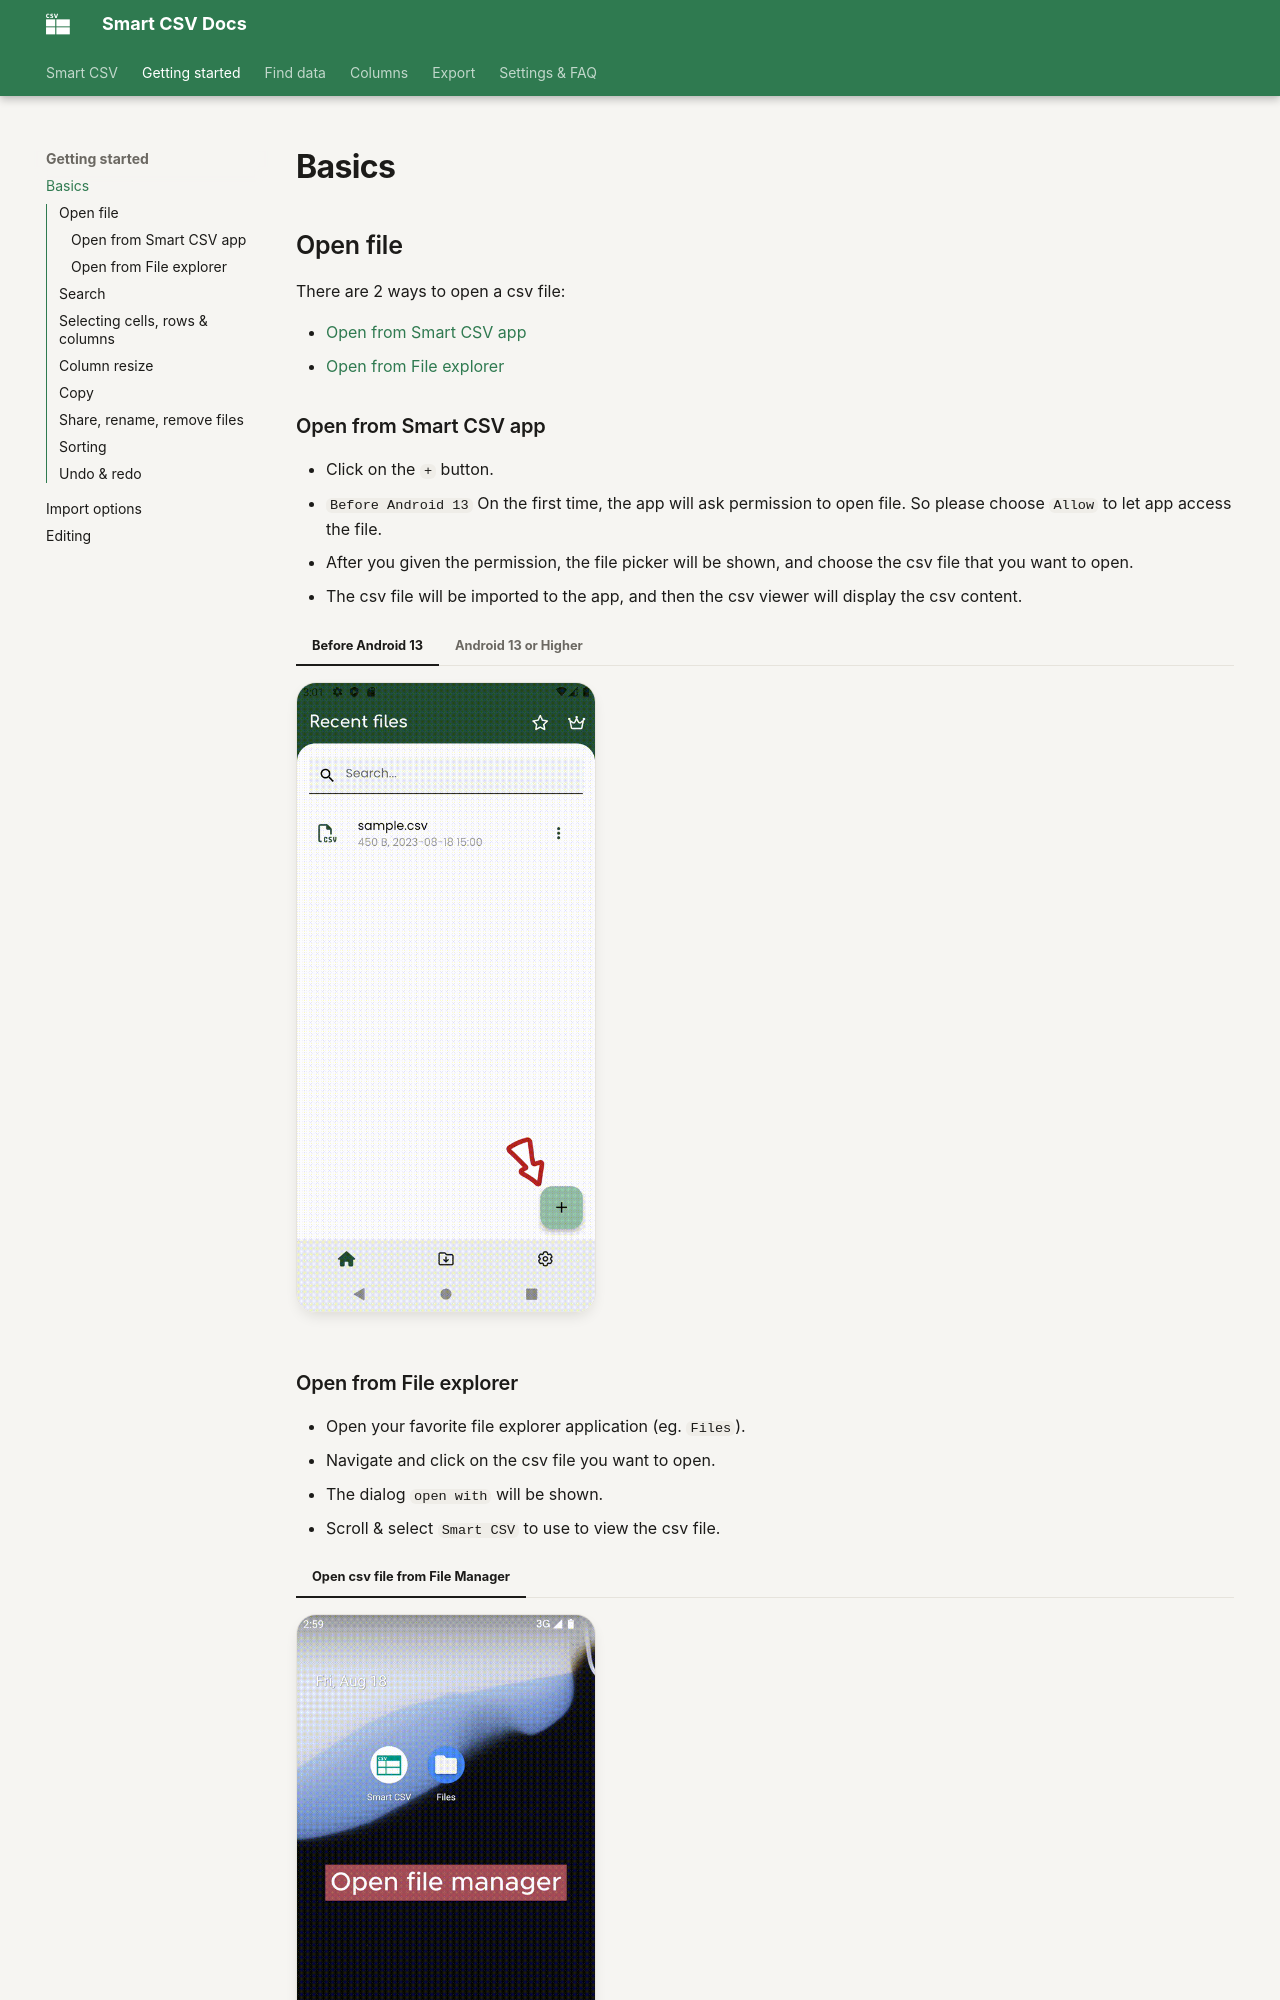

repository: minimalistapps/smartcsv · page: basics/index.html · generator: mkdocs

# Basics

## Open file
There are 2 ways to open a csv file:

- [Open from Smart CSV app](#open-from-smart-csv-app)
- [Open from File explorer](#open-from-file-explorer)

### Open from Smart CSV app
- Click on the `+` button.
- `Before Android 13` On the first time, the app will ask permission to open file. So please choose `Allow` to let app access the file.
- After you given the permission, the file picker will be shown, and choose the csv file that you want to open.
- The csv file will be imported to the app, and then the csv viewer will display the csv content.

=== "Before Android 13"
    ![Open csv file before android 13](assets/images/smartcsv-open-file-with-permission.gif){ width="300" loading=lazy }

=== "Android 13 or Higher"
    ![Open csv file for android 13 or higher](assets/images/smartcsv-open-file.gif){ width="300" loading=lazy }
